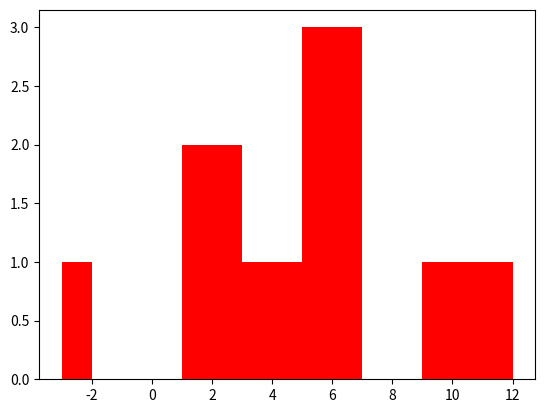

Generate this figure with matplotlib:
#!/usr/bin/env python3
import matplotlib.pyplot as plt
import random

class Skyline:
    def __init__(self, xmin = None, alt = None, xmax = None):
        if xmin == None:
            self.edificis = []
        else:
            self.edificis = [(xmin, alt), (xmax, 0)]

    # def __repr__(self):
    #     return self.__str__()

    def random(self, n, h, w, xmin, xmax):
        if n < 1:
            raise Exception
        if h < 0:
            raise Exception
        if w < 1:
            raise Exception
        if xmax <= xmin:
            raise Exception

        edificis = []

        for i in range(n):
            alt = random.randint(0,h)
            esq = ampl = xmax
            while esq + ampl > xmax:
                esq = random.randint(xmin, xmax)
                ampl = random.randint(1,min(w, xmax-xmin))
                dreta = esq + ampl                
            edificis += [(esq, alt, esq+w)]

        i=0
        print(len(edificis))
        for e in edificis:
            #print(i)
            if not self.edificis:
                self.edificis = [e]
            else:
                self = self.unir_edifici(e)
            i+=1

        print(len(self.edificis))
        return self


    def __mul__(self, other):
        if isinstance(other, self.__class__):
            print("Interseccio d'skylines")
            return self.interseccio(other)

        elif isinstance(other, int):
            print("Replicacio N vegades de l'skyline")
            return self.replica_skyline(other)

        else:
            return NotImplemented

    def __rmul__(self, other):
        return self*other

    def __add__(self, other):
        if isinstance(other, self.__class__):
            print("Unio d'skylines")
            return self.unio(other)

        elif isinstance(other, int):
            print("Desplaçament a la dreta de l’skyline N posicions")
            return self.desp_dreta(other)

        else:
            return NotImplemented

    def __radd__(self, other):
        return self+other

    def __sub__(self, other):
        if isinstance(other, int):
            print("Desplaçament a l’esquerra de l’skyline N posicions")
            return self.desp_esq(other)
        else:
            return NotImplemented

    def __neg__(self):
        print("Retorna l’skyline reflectit")
        return Skyline(2,2,7)

    def __str__(self):
        return str(self.edificis)
        
    # def mostra(self):
    #     xs = [e[0] for e in self.edificis]
    #     hs = [e[1] for e in self.edificis]
        
    #     plt.bar(xs, hs, width=1, align='edge', color=['red'])
    #     plt.show()
    #     plt.close()

    def mostra(self):
        xs = []
        hs = []
        for i in range(len(self.edificis)-1):
            dif = self.edificis[i+1][0] - self.edificis[i][0]
            xs += [self.edificis[i][0]+k for k in range(dif)]
            hs += [self.edificis[i][1]] * dif

        #print(xs, hs)
        
        plt.bar(xs, hs, width=1, align='edge', color=['red'])
        plt.show()
        plt.close()

    # def unio(self, skyline):
    #     resultat = self
    #     if not resultat.edificis:
    #         resultat.edificis = skyline.edificis
    #     else:
    #         for e in skyline.edificis:
    #             resultat = resultat.unir_edifici(e)
    #     return resultat


    def interseccio(self, skyline):
        resultat = self
        for e in skyline.edificis:
            resultat = resultat.intersecar_edifici(e)
        return resultat


    def unio(self, sky2):

        ed1 = self.edificis
        ed2 = sky2.edificis

        print("Ed1: ", ed1)
        print("Ed2: ", ed2)

        res = []

        it1 = it2 = 0

        ult_h1 = 0
        ult_h2 = 0

        while it1 != len(ed1) and it2 != len(ed2):
            (x1, h1) = ed1[it1]
            (x2, h2) = ed2[it2]        

            #ult_h = res[-1][1] if res else -1

            if x1 == x2:
                res.append((x1, max(h1, h2)))
                ult_h1 = h1
                ult_h2 = h2
                it1 += 1
                it2 += 1

            elif x1 < x2:
                if h1 > ult_h1:
                    if h1 > ult_h2:
                        res.append((x1, h1))
                else:
                    if h1 > ult_h2:
                        res.append((x1,h1))
                    elif ult_h1 > ult_h2:
                        res.append((x1, ult_h2))
                ult_h1 = h1
                it1 += 1

            else:
                if h2 > ult_h2:
                    if h2 > ult_h1:
                        res.append((x2, h2))
                else:
                    if h2 > ult_h1:
                        res.append((x2,h2))
                    elif ult_h2 > ult_h1:
                        res.append((x2, ult_h1))
                ult_h2 = h2
                it2 += 1

            #     ult_h1 = h1
            #     if h1 > ult_h2:
            #         res.append((x1, h1))
            #     it1 += 1

            # else:
            #     if h2 != ult_h:
            #         res.append((x2, h2))
            #         ult_h2 = h2
            #     it2 += 1

        if it1 == len(ed1) and it2 != len(ed2):
            res += ed2[it2:]
        elif it2 == len(ed2) and it1 != len(ed1):
            res += ed1[it1:]

        res[-1] = ((max(ed1[-1][0], ed2[-1][0]), 0))

        nou_sky = Skyline()
        nou_sky.edificis = res

        print("Res: ", res)

        return nou_sky


    def intersecar_edifici(self, edifici):
        nou_sky = Skyline()
        edificis = self.edificis
        res = []

        xmin, alt, xmax = edifici[0], edifici[1], edifici[2]

        esq = max(edificis[0][0], xmin)
        dreta = min(edificis[len(edificis)-1][2], xmax)

        if esq < dreta:
            for e in edificis:
                esq = max(e[0], xmin)
                dreta = min(e[2], xmax)
                res += [(esq, alt, dreta)] if alt <= e[1] else [(esq, e[1], dreta)]

        nou_sky.edificis = res
        return nou_sky


    def replica_skyline(self, N): #Es podria fer amb map?
        print(self.edificis)
        sky_nou = Skyline()
        edificis = self.edificis
        esq = min([edificis[i][0] for i in range(len(edificis))])
        dreta = max([edificis[i][2] for i in range(len(edificis))])
        mida = dreta - esq

        for i in range(0, N):
            for e in edificis:
                print(i)
                sky_nou.edificis.append((e[0]+mida*i, e[1], e[2]+mida*i))
        return sky_nou


    def desp_dreta(self, N): #Es podria fer amb map?
        sky_nou = Skyline()
        for e in self.edificis:
            sky_nou.edificis.append((e[0]+N, e[1], e[2]+N))
        return sky_nou


    def desp_esq(self, N): #Es podria fer amb map?
        sky_nou = Skyline()
        for e in self.edificis:
            sky_nou.edificis.append((e[0]-N, e[1], e[2]-N))
        return sky_nou


    def area(self):
        area = 0
        for i in range(len(self.edificis)-1):
            area += (self.edificis[i+1][0] - self.edificis[i][0]) * self.edificis[i][1] 
        return area

    def alcada(self):
        return max([e[1] for e in self.edificis])


def main():
    sk1 = Skyline(1,2,3)
    sk2 = Skyline(5,3,7)
    sk3 = Skyline(2,1,6)
    sk4 = Skyline(9,1,12)
    sk5 = Skyline(-3,1,-2)
    sk1 = sk1.unio(sk2)
    sk1 = sk1.unio(sk3)
    sk1 = sk1.unio(sk4)
    sk1 = sk1.unio(sk5)
    sk1.mostra()
    print(sk1.area())
    print(sk1.alcada())


if __name__ == "__main__":
    main()
